The GitHub repository prawiroht/tugasTransdig contains a labelled image folder "dataset" with 2 categories: plane, ship. Examples follow, each with its label.

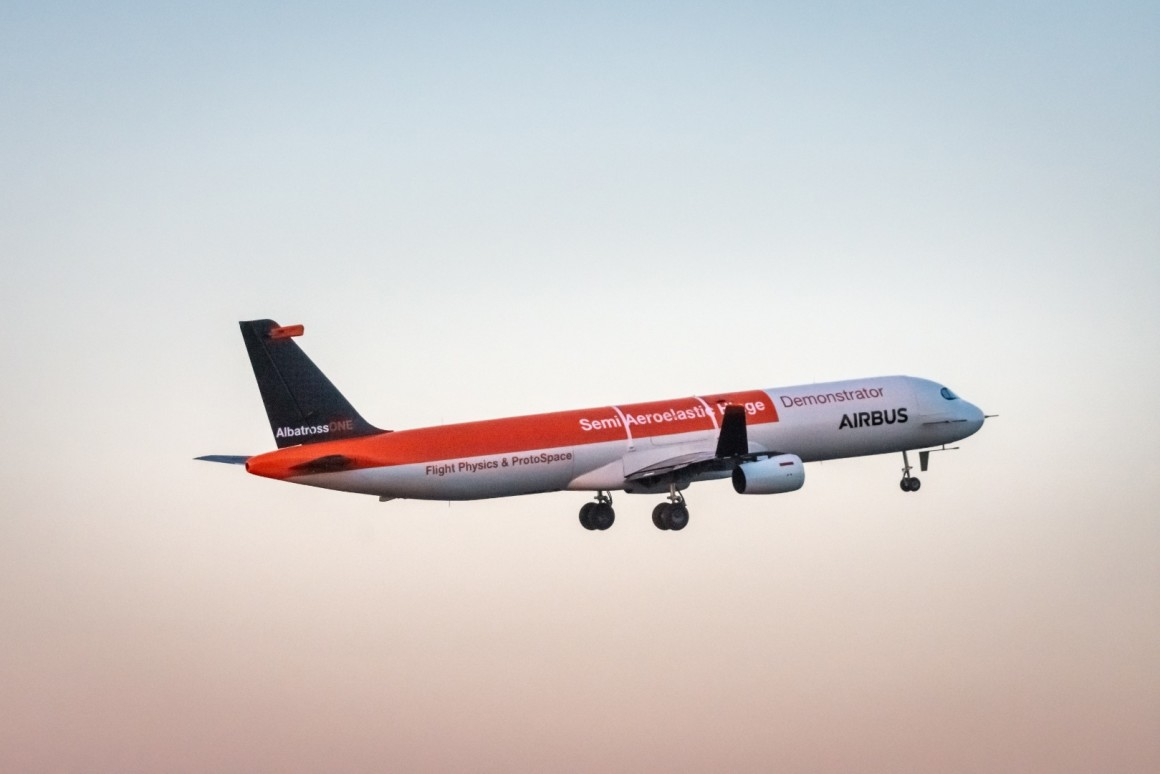
Label: plane

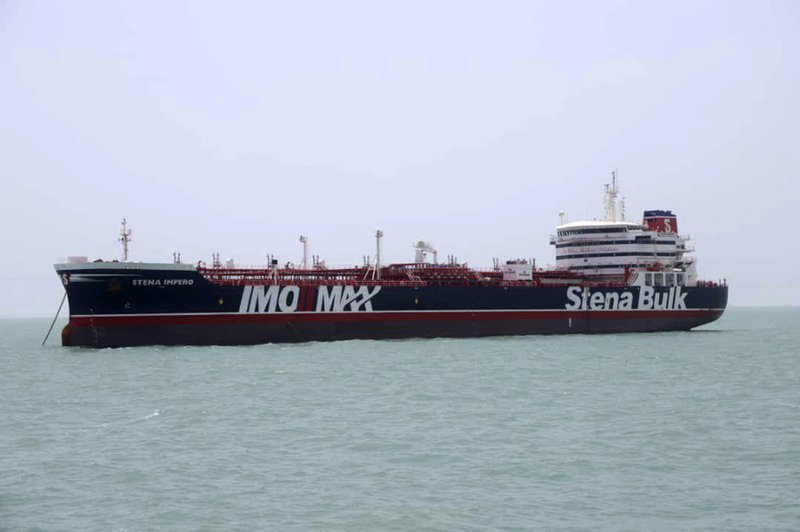
Label: ship

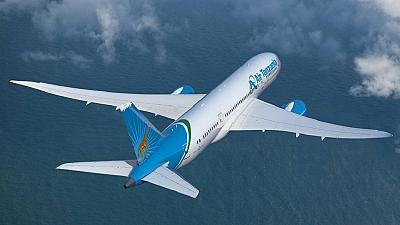
Label: plane

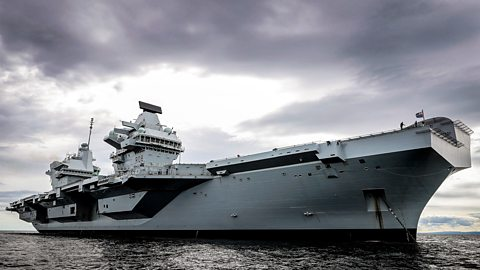
Label: ship

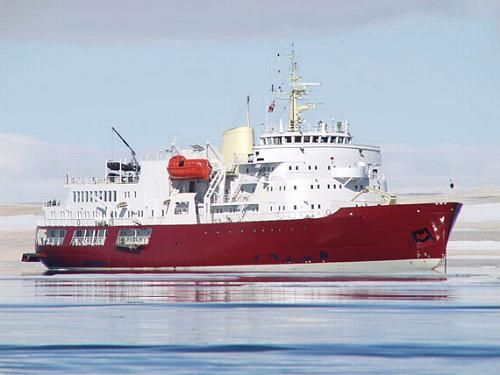
Label: ship

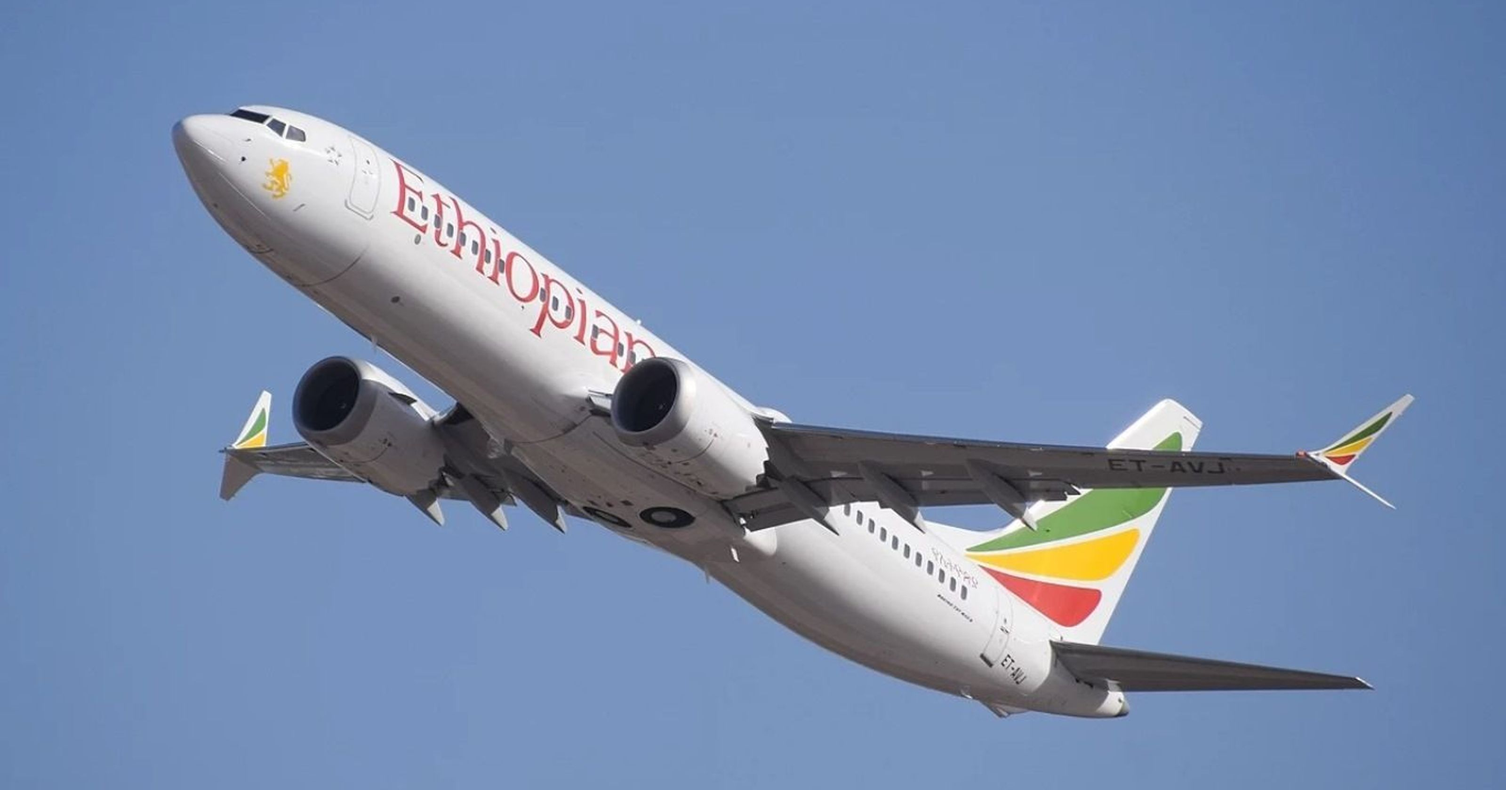
Label: plane
